pico-8 play session: no input (idle), after a click and taps of 🅾, ❎, 🅾+❎, 🅾 in the second before t = 0

[t = 1 s] idle ~1s (no d-pad/buttons)
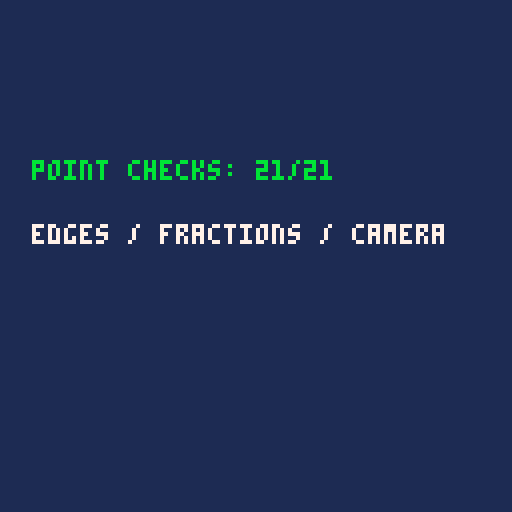

pico-8 cartridge
version 43
__lua__
function solid_at(x,y)
 x=flr(x/8) y=flr(y/8)
 if x<0 or y<0 or
  x>=16 or y>=16 then
  return false
 end
 return fget(mget(x,y),7)
end
assert(solid_at(32,40)==true,"point0")
assert(solid_at(39.999,47.999)==true,"point1")
assert(solid_at(31.999,40)==false,"point2")
assert(solid_at(40,40)==false,"point3")
assert(solid_at(32,39.999)==false,"point4")
assert(solid_at(32,48)==false,"point5")
assert(solid_at(16,24)==false,"point6")
assert(solid_at(0,0)==false,"point7")
assert(solid_at(-0.001,40)==false,"point8")
assert(solid_at(32,-0.001)==false,"point9")
assert(solid_at(127.999,127.999)==false,"point10")
assert(solid_at(128,40)==false,"point11")
assert(solid_at(32,128)==false,"point12")
assert(solid_at(1024,512)==false,"point13")
camera(40,32)
assert(solid_at(32,40)==true,"camera independent")
camera()
fset(17,64)
assert(solid_at(32,40)==false,"chosen bit 7 only")
fset(17,128)
assert(solid_at(32,40)==true,"runtime flag change")
fset(0,128)
assert(solid_at(0,0)==true,"tile zero follows flags")
assert(solid_at(-1,0)==false,"explicit outside despite flag zero")
function edge_at(x,y)
 x=flr(x/8) y=flr(y/8)
 if x<0 or y<0 or
  x>=16 or y>=16 then
  return true
 end
 return fget(mget(x,y),7)
end
assert(edge_at(-1,0)==true,"other boundary policy")
assert(edge_at(128,0)==true,"right boundary")
printh("tile-probe46:21 checks passed")
function _draw()
 cls(1)
 print("point checks: 21/21",8,40,11)
 print("edges / fractions / camera",8,56,7)
end
__gfx__
00000000333333330000000000000000000000000000000000000000000000000000000000000000000000000000000000000000000000000000000000000000
00000000333333330000000000000000000000000000000000000000000000000000000000000000000000000000000000000000000000000000000000000000
00000000333333330000000000000000000000000000000000000000000000000000000000000000000000000000000000000000000000000000000000000000
00000000333333330000000000000000000000000000000000000000000000000000000000000000000000000000000000000000000000000000000000000000
00000000333b33330000000000000000000000000000000000000000000000000000000000000000000000000000000000000000000000000000000000000000
0000000033bb33330000000000000000000000000000000000000000000000000000000000000000000000000000000000000000000000000000000000000000
000000003b3b33330000000000000000000000000000000000000000000000000000000000000000000000000000000000000000000000000000000000000000
00000000333333330000000000000000000000000000000000000000000000000000000000000000000000000000000000000000000000000000000000000000
00000000333333330000000000000000000000000000000000000000000000000000000000000000000000000000000000000000000000000000000000000000
0000000033ee33330000000000000000000000000000000000000000000000000000000000000000000000000000000000000000000000000000000000000000
000000003eeee3330000000000000000000000000000000000000000000000000000000000000000000000000000000000000000000000000000000000000000
000000003eaae3330000000000000000000000000000000000000000000000000000000000000000000000000000000000000000000000000000000000000000
0000000033ee33330000000000000000000000000000000000000000000000000000000000000000000000000000000000000000000000000000000000000000
00000000333b33330000000000000000000000000000000000000000000000000000000000000000000000000000000000000000000000000000000000000000
0000000033bb33330000000000000000000000000000000000000000000000000000000000000000000000000000000000000000000000000000000000000000
00000000333333330000000000000000000000000000000000000000000000000000000000000000000000000000000000000000000000000000000000000000
__gff__
0000000000000000000000000000000000810000000000000000000000000000000000000000000000000000000000000000000000000000000000000000000000000000000000000000000000000000000000000000000000000000000000000000000000000000000000000000000000000000000000000000000000000000
0000000000000000000000000000000000000000000000000000000000000000000000000000000000000000000000000000000000000000000000000000000000000000000000000000000000000000000000000000000000000000000000000000000000000000000000000000000000000000000000000000000000000040
__map__
0000000000000000000000000000000000000000000000000000000000000000000000000000000000000000000000000000000000000000000000000000000000000000000000000000000000000000000000000000000000000000000000000000000000000000000000000000000000000000000000000000000000000000
0000000000000000000000000000000000000000000000000000000000000000000000000000000000000000000000000000000000000000000000000000000000000000000000000000000000000000000000000000000000000000000000000000000000000000000000000000000000000000000000000000000000000000
0000000000000000000000000000000000000000000000000000000000000000000000000000000000000000000000000000000000000000000000000000000000000000000000000000000000000000000000000000000000000000000000000000000000000000000000000000000000000000000000000000000000000000
0000010101010101010101010101000000000000000000000000000000000000000000000000000000000000000000000000000000000000000000000000000000000000000000000000000000000000000000000000000000000000000000000000000000000000000000000000000000000000000000000000000000000000
0000010101010101010101010101000000000000000000000000000000000000000000000000000000000000000000000000000000000000000000000000000000000000000000000000000000000000000000000000000000000000000000000000000000000000000000000000000000000000000000000000000000000000
0000010111010111010111010101000000000000000000000000000000000000000000000000000000000000000000000000000000000000000000000000000000000000000000000000000000000000000000000000000000000000000000000000000000000000000000000000000000000000000000000000000000000000
0000010101010101010101010101000000000000000000000000000000000000000000000000000000000000000000000000000000000000000000000000000000000000000000000000000000000000000000000000000000000000000000000000000000000000000000000000000000000000000000000000000000000000
0000010101010101010101010101000000000000000000000000000000000000000000000000000000000000000000000000000000000000000000000000000000000000000000000000000000000000000000000000000000000000000000000000000000000000000000000000000000000000000000000000000000000000
0000010101110101011101010101000000000000000000000000000000000000000000000000000000000000000000000000000000000000000000000000000000000000000000000000000000000000000000000000000000000000000000000000000000000000000000000000000000000000000000000000000000000000
0000010101010101010101010101000000000000000000000000000000000000000000000000000000000000000000000000000000000000000000000000000000000000000000000000000000000000000000000000000000000000000000000000000000000000000000000000000000000000000000000000000000000000
0000010000000000010101010101000000000000000000000000000000000000000000000000000000000000000000000000000000000000000000000000000000000000000000000000000000000000000000000000000000000000000000000000000000000000000000000000000000000000000000000000000000000000
0000010000000001010101010101000000000000000000000000000000000000000000000000000000000000000000000000000000000000000000000000000000000000000000000000000000000000000000000000000000000000000000000000000000000000000000000000000000000000000000000000000000000000
0000010101010101010101010101000000000000000000000000000000000000000000000000000000000000000000000000000000000000000000000000000000000000000000000000000000000000000000000000000000000000000000000000000000000000000000000000000000000000000000000000000000000000
